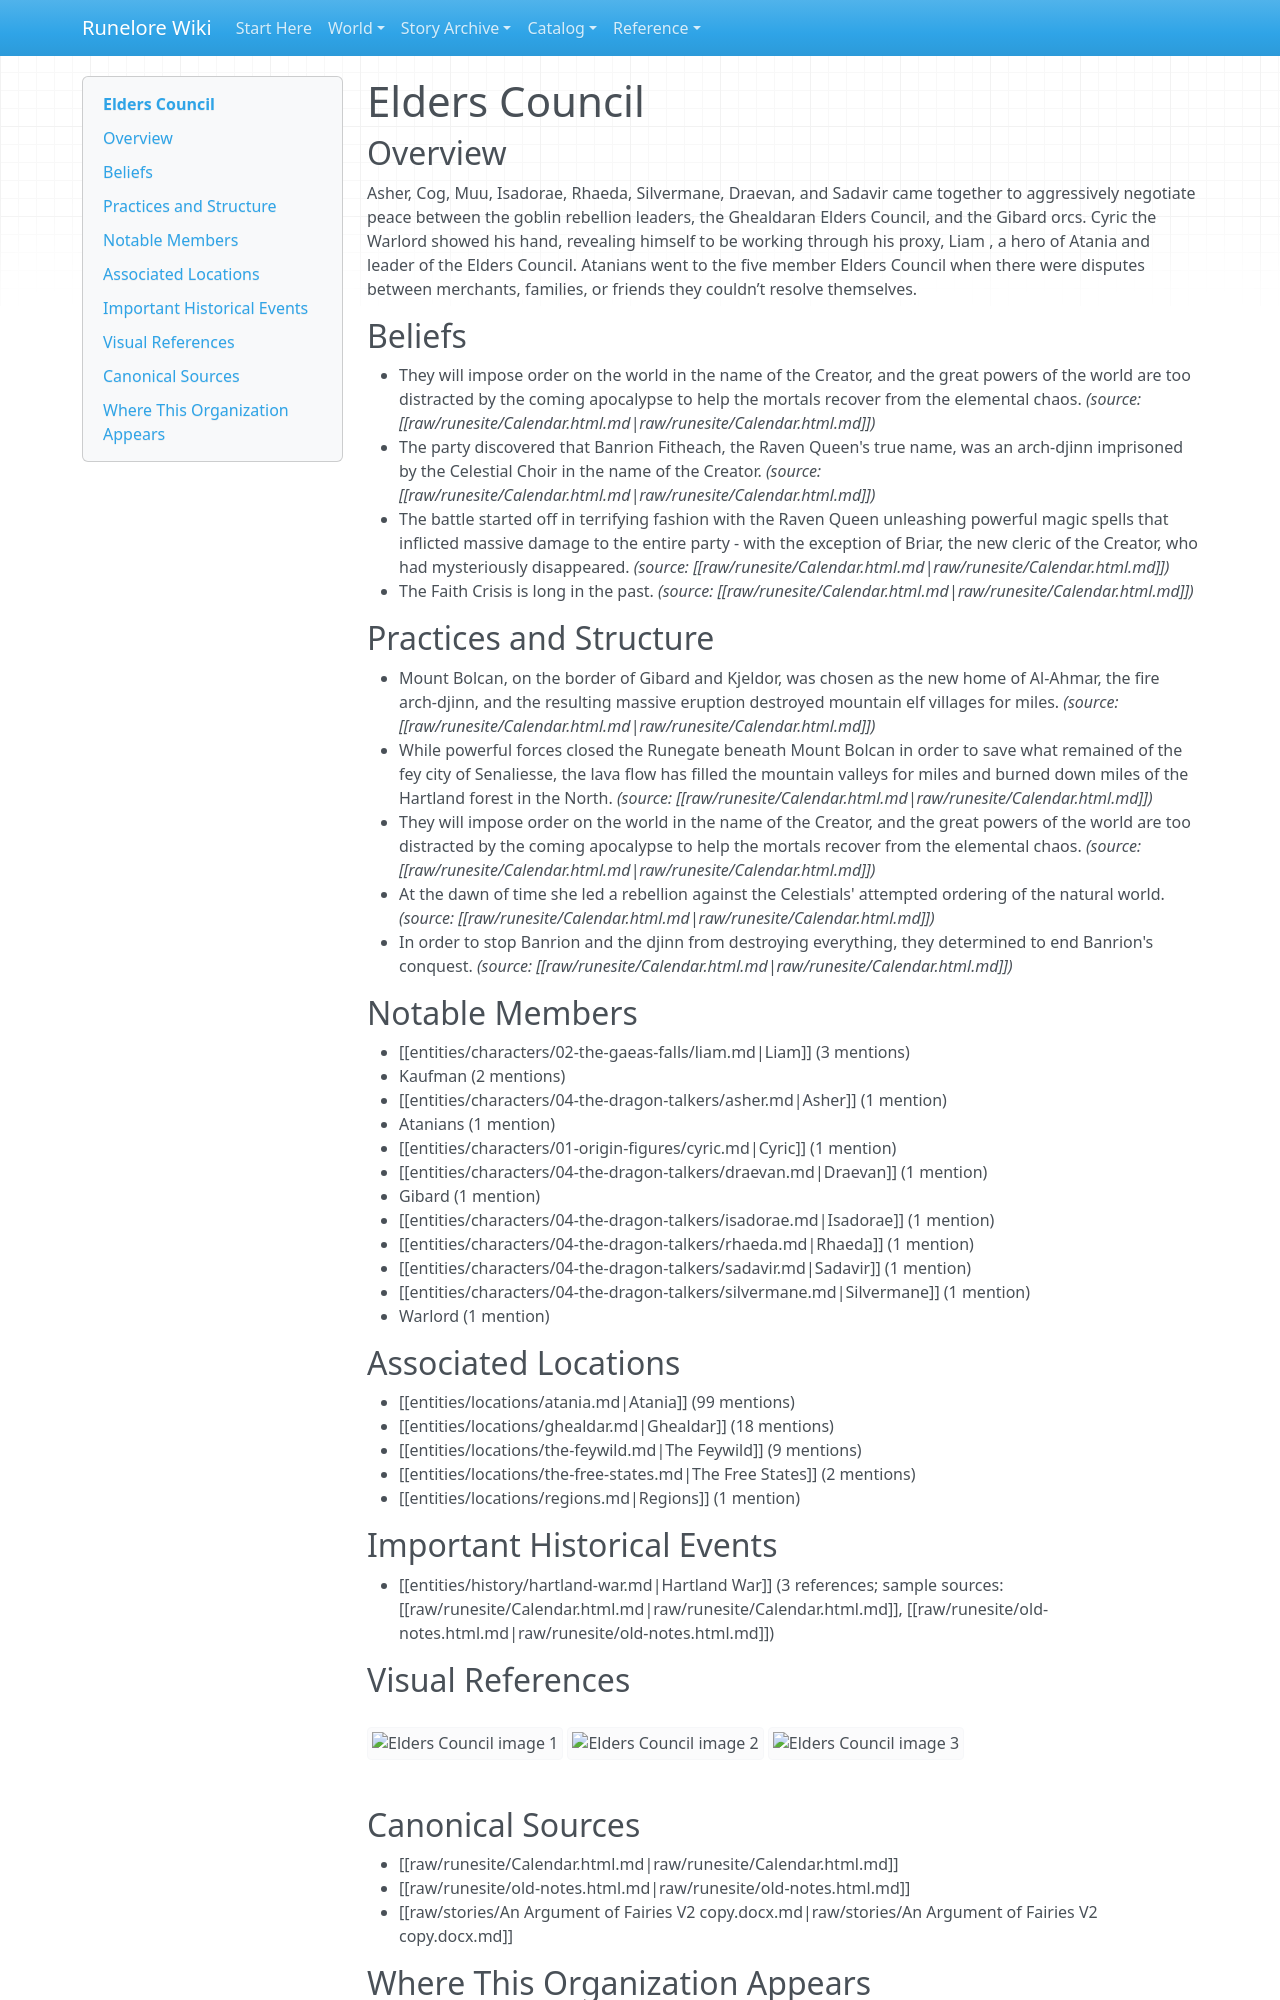

repository: chuff80/runednd · page: entities/organizations/elders-council/index.html · generator: mkdocs

# Elders Council

## Overview

Asher, Cog, Muu, Isadorae, Rhaeda, Silvermane, Draevan, and Sadavir came together to aggressively negotiate peace between the goblin rebellion leaders, the Ghealdaran Elders Council, and the Gibard orcs. Cyric the Warlord showed his hand, revealing himself to be working through his proxy, Liam , a hero of Atania and leader of the Elders Council. Atanians went to the five member Elders Council when there were disputes between merchants, families, or friends they couldn’t resolve themselves.

## Beliefs

- They will impose order on the world in the name of the Creator, and the great powers of the world are too distracted by the coming apocalypse to help the mortals recover from the elemental chaos. _(source: [[raw/runesite/Calendar.html.md|raw/runesite/Calendar.html.md]])_
- The party discovered that Banrion Fitheach, the Raven Queen's true name, was an arch-djinn imprisoned by the Celestial Choir in the name of the Creator. _(source: [[raw/runesite/Calendar.html.md|raw/runesite/Calendar.html.md]])_
- The battle started off in terrifying fashion with the Raven Queen unleashing powerful magic spells that inflicted massive damage to the entire party - with the exception of Briar, the new cleric of the Creator, who had mysteriously disappeared. _(source: [[raw/runesite/Calendar.html.md|raw/runesite/Calendar.html.md]])_
- The Faith Crisis is long in the past. _(source: [[raw/runesite/Calendar.html.md|raw/runesite/Calendar.html.md]])_

## Practices and Structure

- Mount Bolcan, on the border of Gibard and Kjeldor, was chosen as the new home of Al-Ahmar, the fire arch-djinn, and the resulting massive eruption destroyed mountain elf villages for miles. _(source: [[raw/runesite/Calendar.html.md|raw/runesite/Calendar.html.md]])_
- While powerful forces closed the Runegate beneath Mount Bolcan in order to save what remained of the fey city of Senaliesse, the lava flow has filled the mountain valleys for miles and burned down miles of the Hartland forest in the North. _(source: [[raw/runesite/Calendar.html.md|raw/runesite/Calendar.html.md]])_
- They will impose order on the world in the name of the Creator, and the great powers of the world are too distracted by the coming apocalypse to help the mortals recover from the elemental chaos. _(source: [[raw/runesite/Calendar.html.md|raw/runesite/Calendar.html.md]])_
- At the dawn of time she led a rebellion against the Celestials' attempted ordering of the natural world. _(source: [[raw/runesite/Calendar.html.md|raw/runesite/Calendar.html.md]])_
- In order to stop Banrion and the djinn from destroying everything, they determined to end Banrion's conquest. _(source: [[raw/runesite/Calendar.html.md|raw/runesite/Calendar.html.md]])_

## Notable Members

- [[entities/characters/02-the-gaeas-falls/liam.md|Liam]] (3 mentions)
- Kaufman (2 mentions)
- [[entities/characters/04-the-dragon-talkers/asher.md|Asher]] (1 mention)
- Atanians (1 mention)
- [[entities/characters/01-origin-figures/cyric.md|Cyric]] (1 mention)
- [[entities/characters/04-the-dragon-talkers/draevan.md|Draevan]] (1 mention)
- Gibard (1 mention)
- [[entities/characters/04-the-dragon-talkers/isadorae.md|Isadorae]] (1 mention)
- [[entities/characters/04-the-dragon-talkers/rhaeda.md|Rhaeda]] (1 mention)
- [[entities/characters/04-the-dragon-talkers/sadavir.md|Sadavir]] (1 mention)
- [[entities/characters/04-the-dragon-talkers/silvermane.md|Silvermane]] (1 mention)
- Warlord (1 mention)

## Associated Locations

- [[entities/locations/atania.md|Atania]] (99 mentions)
- [[entities/locations/ghealdar.md|Ghealdar]] (18 mentions)
- [[entities/locations/the-feywild.md|The Feywild]] (9 mentions)
- [[entities/locations/the-free-states.md|The Free States]] (2 mentions)
- [[entities/locations/regions.md|Regions]] (1 mention)

## Important Historical Events

- [[entities/history/hartland-war.md|Hartland War]] (3 references; sample sources: [[raw/runesite/Calendar.html.md|raw/runesite/Calendar.html.md]], [[raw/runesite/old-notes.html.md|raw/runesite/old-notes.html.md]])

## Visual References

![Elders Council image 1](../../assets/images/runesite/old-notes/23f5bbcde468f9ead183cb71b301ed31.jpg)
![Elders Council image 2](../../assets/images/runesite/old-notes/58ca05e20345f957896e00ffa4c1ef3f.jpg)
![Elders Council image 3](../../assets/images/runesite/old-notes/d56b9e3d7982b14851f51ff5f3c22c05.jpg)

## Canonical Sources

- [[raw/runesite/Calendar.html.md|raw/runesite/Calendar.html.md]]
- [[raw/runesite/old-notes.html.md|raw/runesite/old-notes.html.md]]
- [[raw/stories/An Argument of Fairies V2 copy.docx.md|raw/stories/An Argument of Fairies V2 copy.docx.md]]
